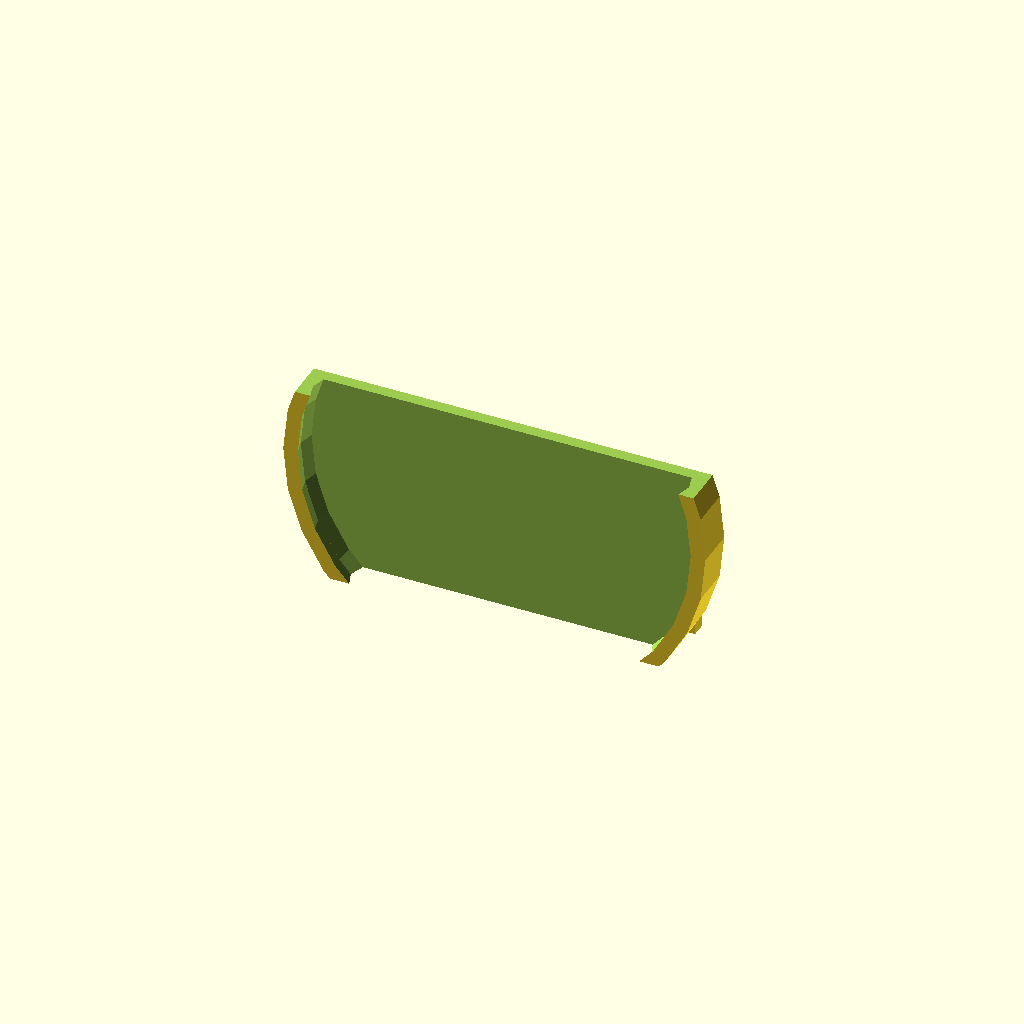
Cell 1: rendered with the file's own defaults.
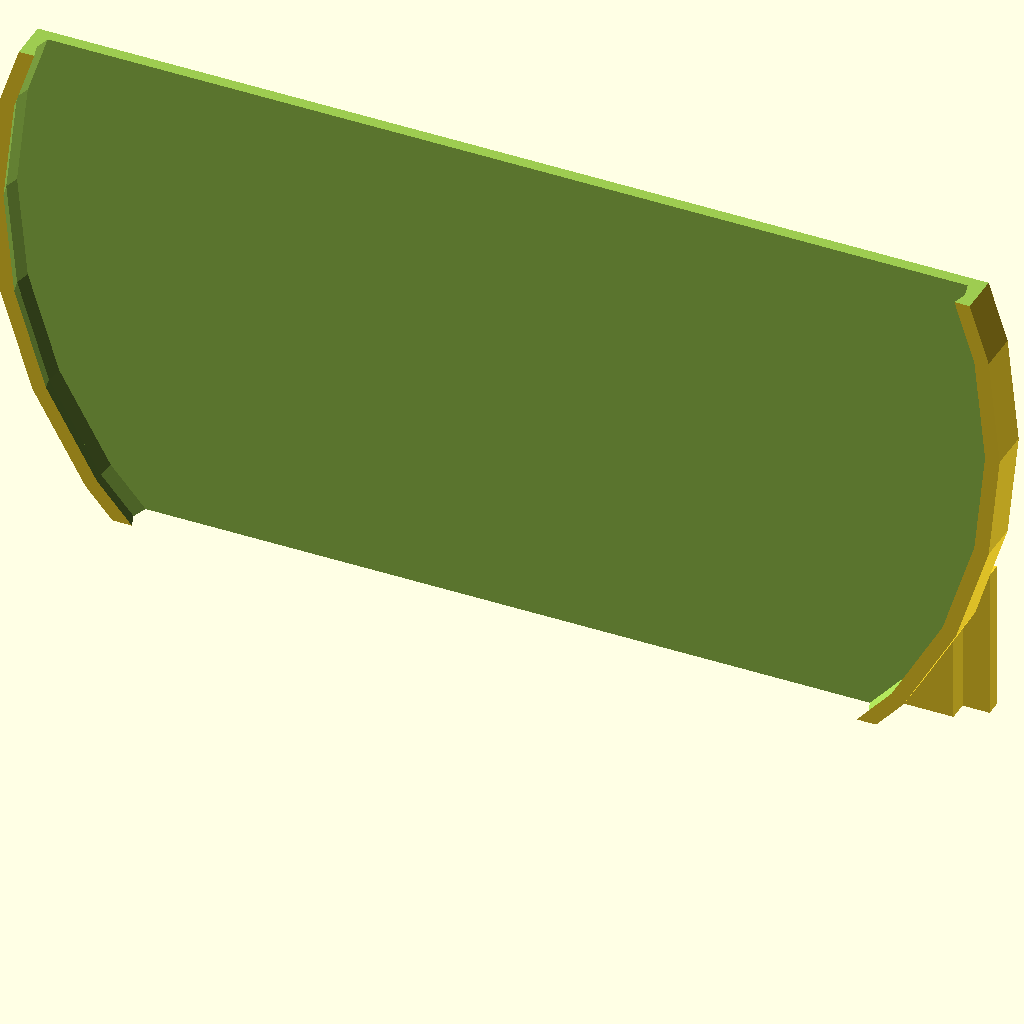
Cell 2: Diameter = 100 (everything else at default).
All cells are drawn from one camera (rotation 55°, 0°, 25°, orthographic, colour scheme Cornfield), so only the parameter changes between them.
Source of the model, inputs/thingiverse/files/thing-2807953/files/LensCapHolder-v0.7.scad:
/* [Global] */

// Inner diameter (40: SELP1640, 52: Sigma 30mm F1.4 DC DN C, 67: Samyang/Rokinon 12mm f2 NCS CS)
Diameter = 40; // [40:100]

// Cover the pop-up flash (makes sense above 67mm)
CoverFlash = 0; // [1:true, 0:false]

/* [Hidden] */

ShoeThickness = 1.6;

LensCap(Diameter, ShoeThickness, CoverFlash);

module LensCapSling(diameter)
{
    difference()
    {
        union()
        {
            SlingAdapter(diameter);
            translate([0,diameter/15,0]) LensCylinder(diameter, 4);
        }
        SlingCropCubes(diameter);
    }
}

module LensCap(diameter, shoeThickness, coverFlash)
{
    rotate([90, 0, 0])
    {
        difference()
        {
            union()
            {
                HotShoeAdapter(diameter, shoeThickness, coverFlash);
                LensCylinder(diameter, 3);
            }
            CropCubes(diameter);
        }
    }
}

module LensCylinder(innerDiameter, rimHeight)
{
    outerDiameter = innerDiameter + 3.0;
    difference ()
    {
        totalHeight = rimHeight + 1.15;
        translate([0,innerDiameter/3,totalHeight/2]) cylinder(h=totalHeight,d=outerDiameter, center = true);
        union()
        {
            translate([0,innerDiameter/3,rimHeight/4+1.25-0.05]) cylinder(h=rimHeight/2, d1=innerDiameter, d2=innerDiameter+0.8, center = true);
            translate([0,innerDiameter/3,rimHeight/4*3+1.25-0.06]) cylinder(h=rimHeight/2, d1=innerDiameter+0.8, d2=innerDiameter, center = true);
        }
    }
}

module HotShoeAdapter(capDiameter, shoeThickness, coverFlash)
{
    union()
    {
        if (coverFlash == 1)
        {
            x = capDiameter / 2 - (9 + 25.4);
            translate([x,7.5,-1]) cube([12.5,15,2], center = true);
            translate([x,7.75,-2-shoeThickness/2]) cube([18,15.5,shoeThickness], center = true);
        }
        else
        {
            x = capDiameter / 2 - (9 + 2.4);
            translate([x,7.5,-1]) cube([12.5,15,2], center = true);
            translate([x,7.75,-2-shoeThickness/2]) cube([18,15.5,shoeThickness], center = true);
        }
    }
}

module SlingAdapter(capDiameter)
{
    difference()
    {
        x = capDiameter;
        translate([0,x/2,-2]) cube([12.4,x,4], center = true);
        translate([0,x/2+0.1,-1.6]) cube([10,x+0.2,2.4], center = true);
    }
}

module CropCubes(lensDiameter)
{
    // if the cap is bigger than 100mm it may result in strange forms
    cubeSide = 200;
    union()
    {
        translate([0, cubeSide/2 + lensDiameter*0.5, 0]) cube(cubeSide, center = true);
        translate([0, -cubeSide/2, 0]) cube(cubeSide, center = true);
    }
 }
 
module SlingCropCubes(lensDiameter)
{
    cubeSide = 200;
    union()
    {
        translate([0, cubeSide/2 + lensDiameter*0.8, 0]) cube(cubeSide, center = true);
        translate([0, -cubeSide/2, 0]) cube(cubeSide, center = true);
    }
}
Customizer parameters (derived from the source; name, type, default, range or options):
Diameter: number, default 40, range 40 to 100
CoverFlash: number, default 0, options 1, 0
